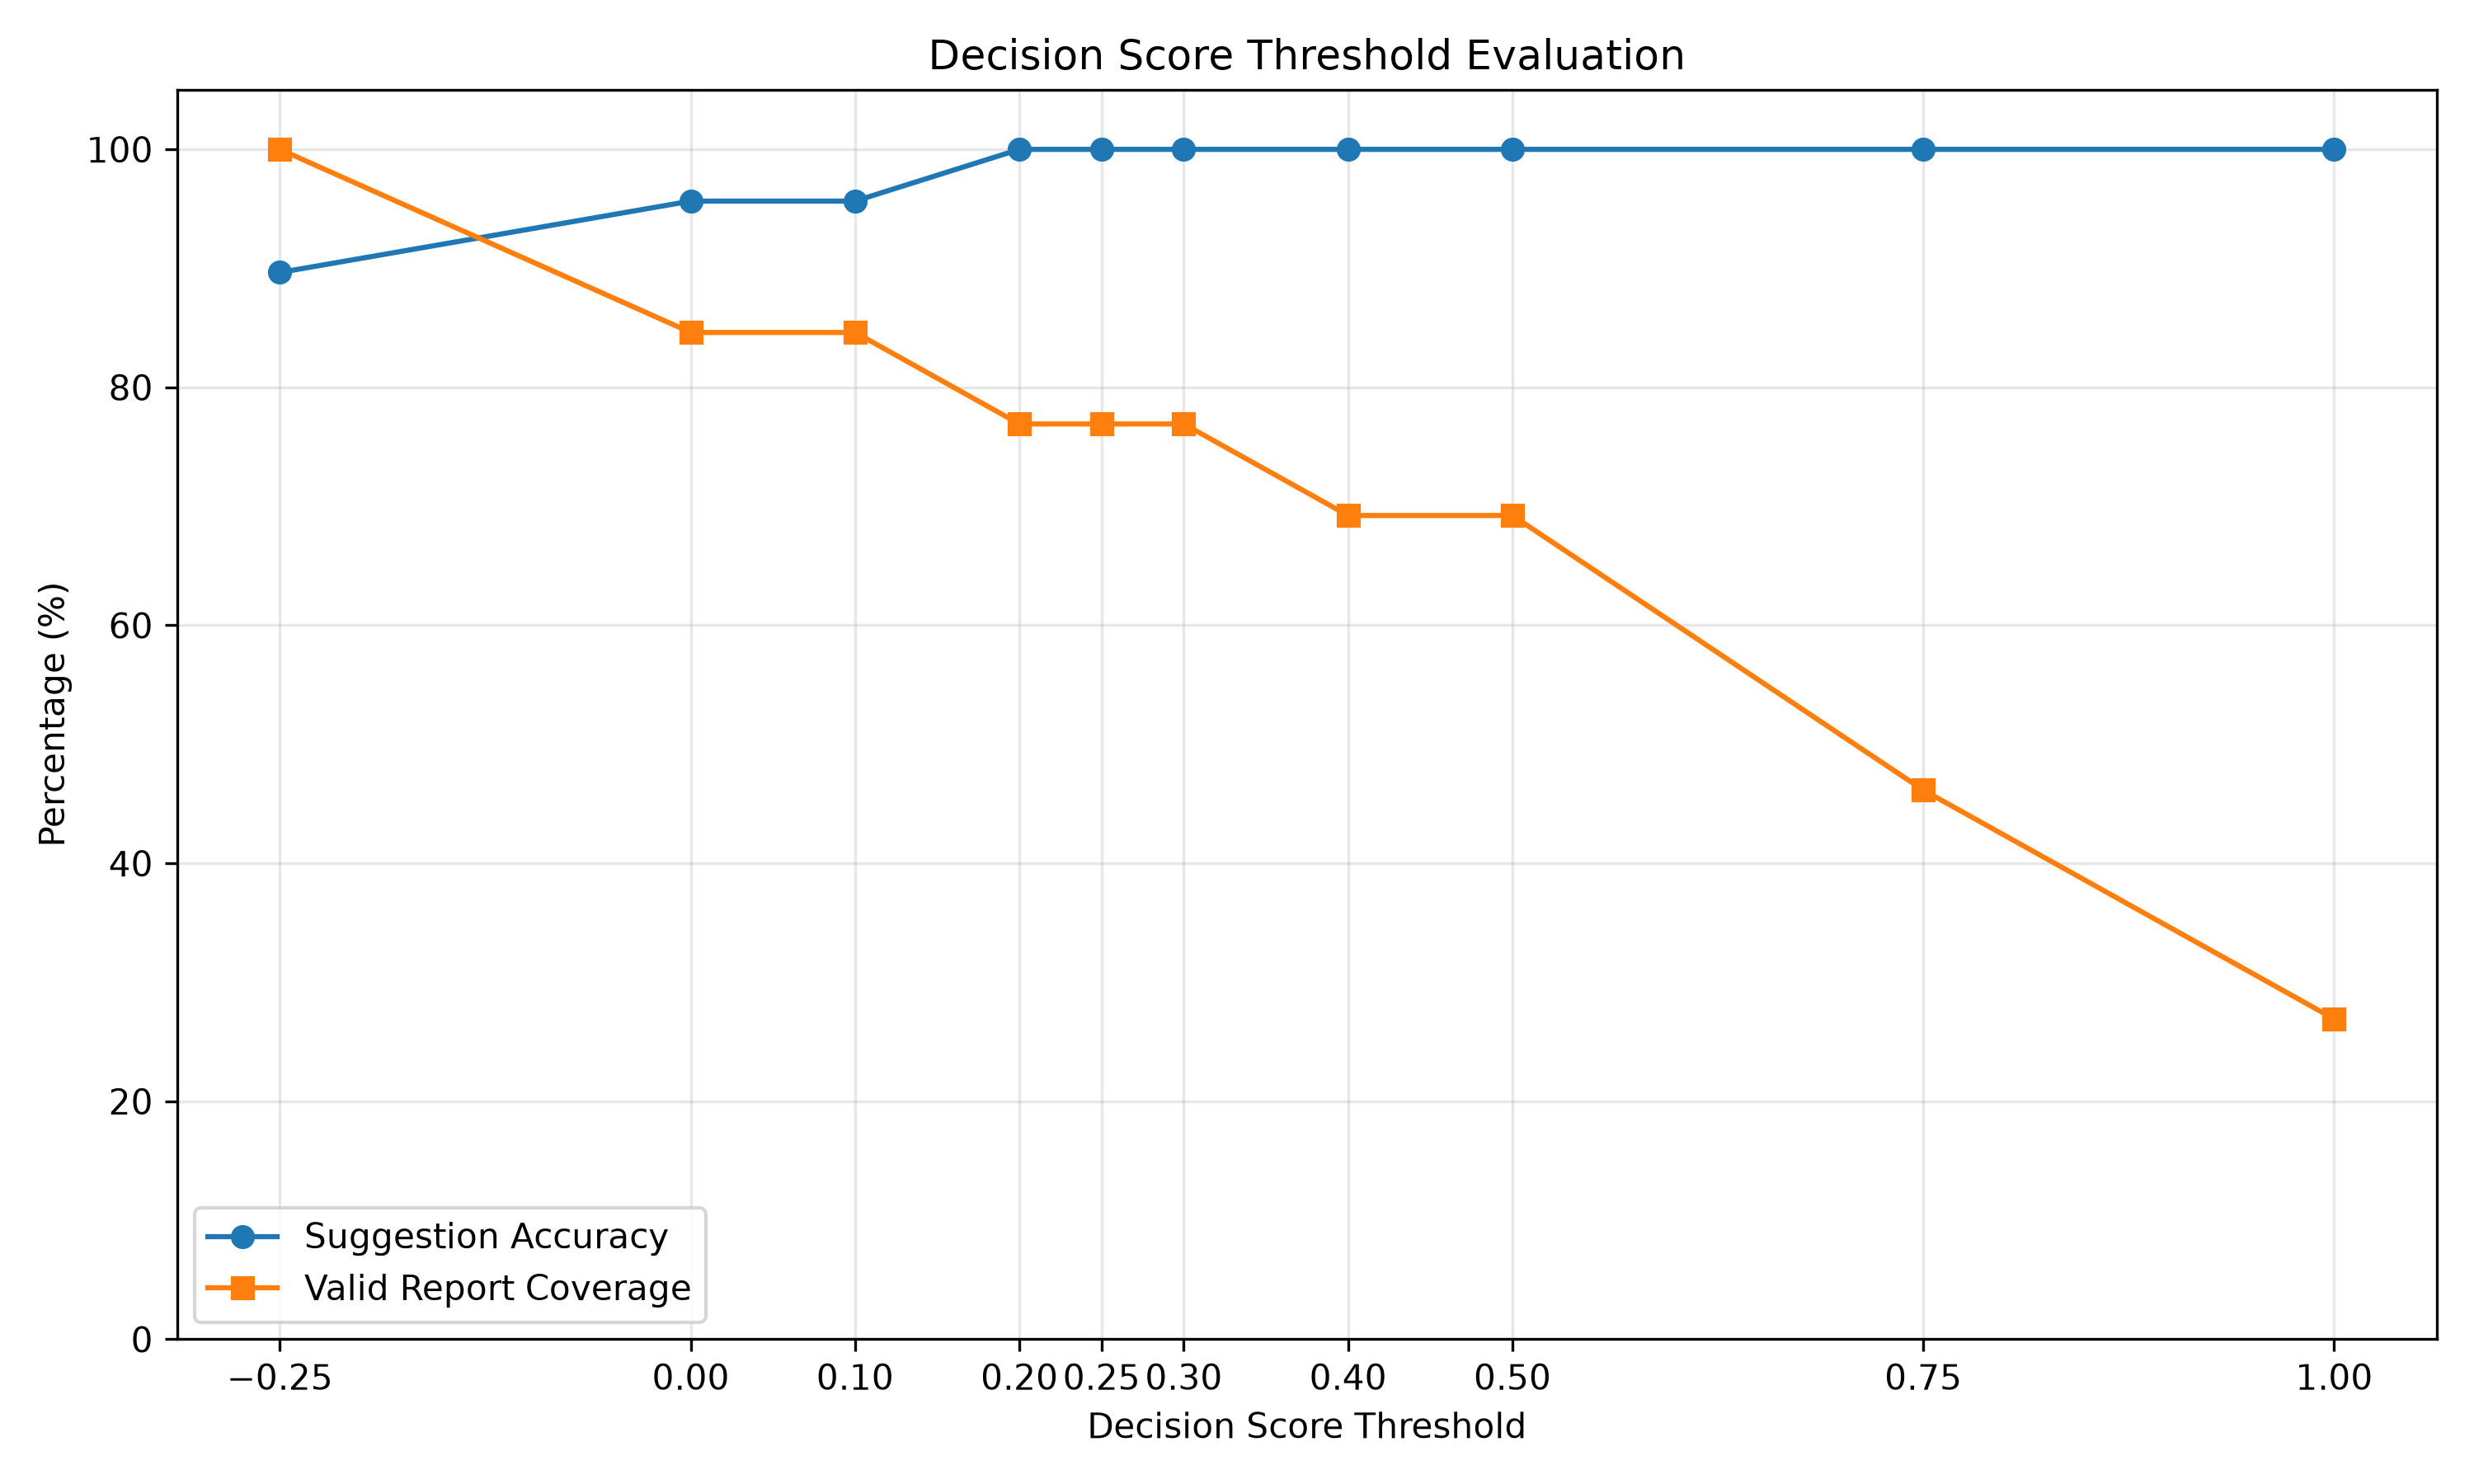

Values plotted in this chart, from the file beside it:
Threshold, Auto Suggestions, Correct Suggestions, Incorrect Suggestions, Unrelated Accepted, Manual Selection, Suggestion Accuracy, Valid Report Coverage
-0.25, 29, 26, 3, 3, 13, 0.8966, 1.0
0.0, 23, 22, 1, 1, 19, 0.9565, 0.8462
0.1, 23, 22, 1, 1, 19, 0.9565, 0.8462
0.2, 20, 20, 0, 0, 22, 1.0, 0.7692
0.25, 20, 20, 0, 0, 22, 1.0, 0.7692
0.3, 20, 20, 0, 0, 22, 1.0, 0.7692
0.4, 18, 18, 0, 0, 24, 1.0, 0.6923
0.5, 18, 18, 0, 0, 24, 1.0, 0.6923
0.75, 12, 12, 0, 0, 30, 1.0, 0.4615
1.0, 7, 7, 0, 0, 35, 1.0, 0.2692
